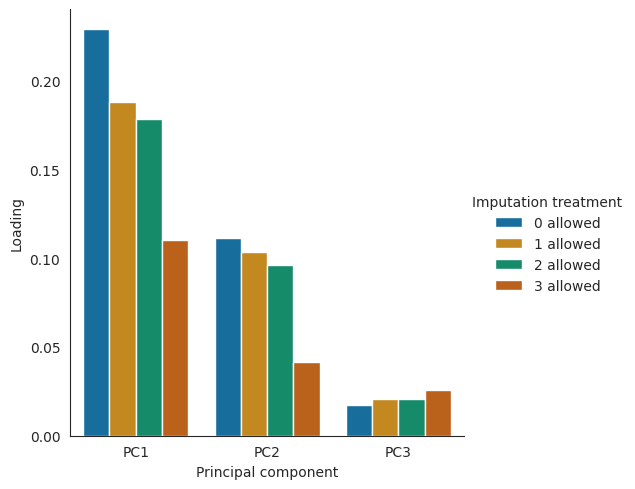

This figure's Python source:
import matplotlib.pyplot as plt
import seaborn as sns; sns.set_style('white')
import pandas as pd


data_0_loadings = [0.22882388 ,0.11129247 ,0.01740337]
data_0_explaind = [0.6400315  ,0.31129043 ,0.04867806]

data_1_loadings = [0.18802306 ,0.10338041 ,0.02063583]
data_1_explaind = [0.60256211 ,0.33130573 ,0.06613215]

data_2_loadings = [0.17843857 ,0.09616163 ,0.02065378]
data_2_explaind = [0.60435619 ,0.32569122 ,0.06995259]

data_3_loadings = [0.11036392 ,0.04173463 ,0.02596319]
data_3_explaind = [0.61980703 ,0.23438291 ,0.14581006]

loadings = pd.DataFrame(
        [data_0_loadings,data_1_loadings,data_2_loadings,data_3_loadings],
        columns=['PC1','PC2','PC3']
        )

explaind = pd.DataFrame(
        [data_0_explaind, data_1_explaind, data_2_explaind, data_3_explaind],
        columns=[1,2,3]
        )

sns.set_palette('colorblind')
#ax = sns.lineplot(data=explaind.transpose(),
#        lw=2.5,
#        ms=14,
#        markers=['^','o','*','s']
#        )
#ax.legend(labels=['0 allowed','1 allowed','2 allowed', '3 allowed'])
#ax.set(xticks=[1,2,3])
#ax.yaxis.grid(True)
#plt.ylabel('Percentage of explained variance')
#plt.xlabel('Principal component')
#plt.show()


loadings.index = ['0 allowed','1 allowed','2 allowed','3 allowed']

data = []
for i in loadings.index:
    for pc in loadings.columns:
        data.append({ 
            'x' : pc,
            'y' : loadings.at[i, pc],
            'Imputation treatment' : i
        })
        print(loadings.at[i, pc])

data = pd.DataFrame(data)
ax = sns.catplot(data=data, x='x', y='y', hue='Imputation treatment', kind='bar')
plt.xlabel('Principal component')
plt.ylabel('Loading')
plt.show()
